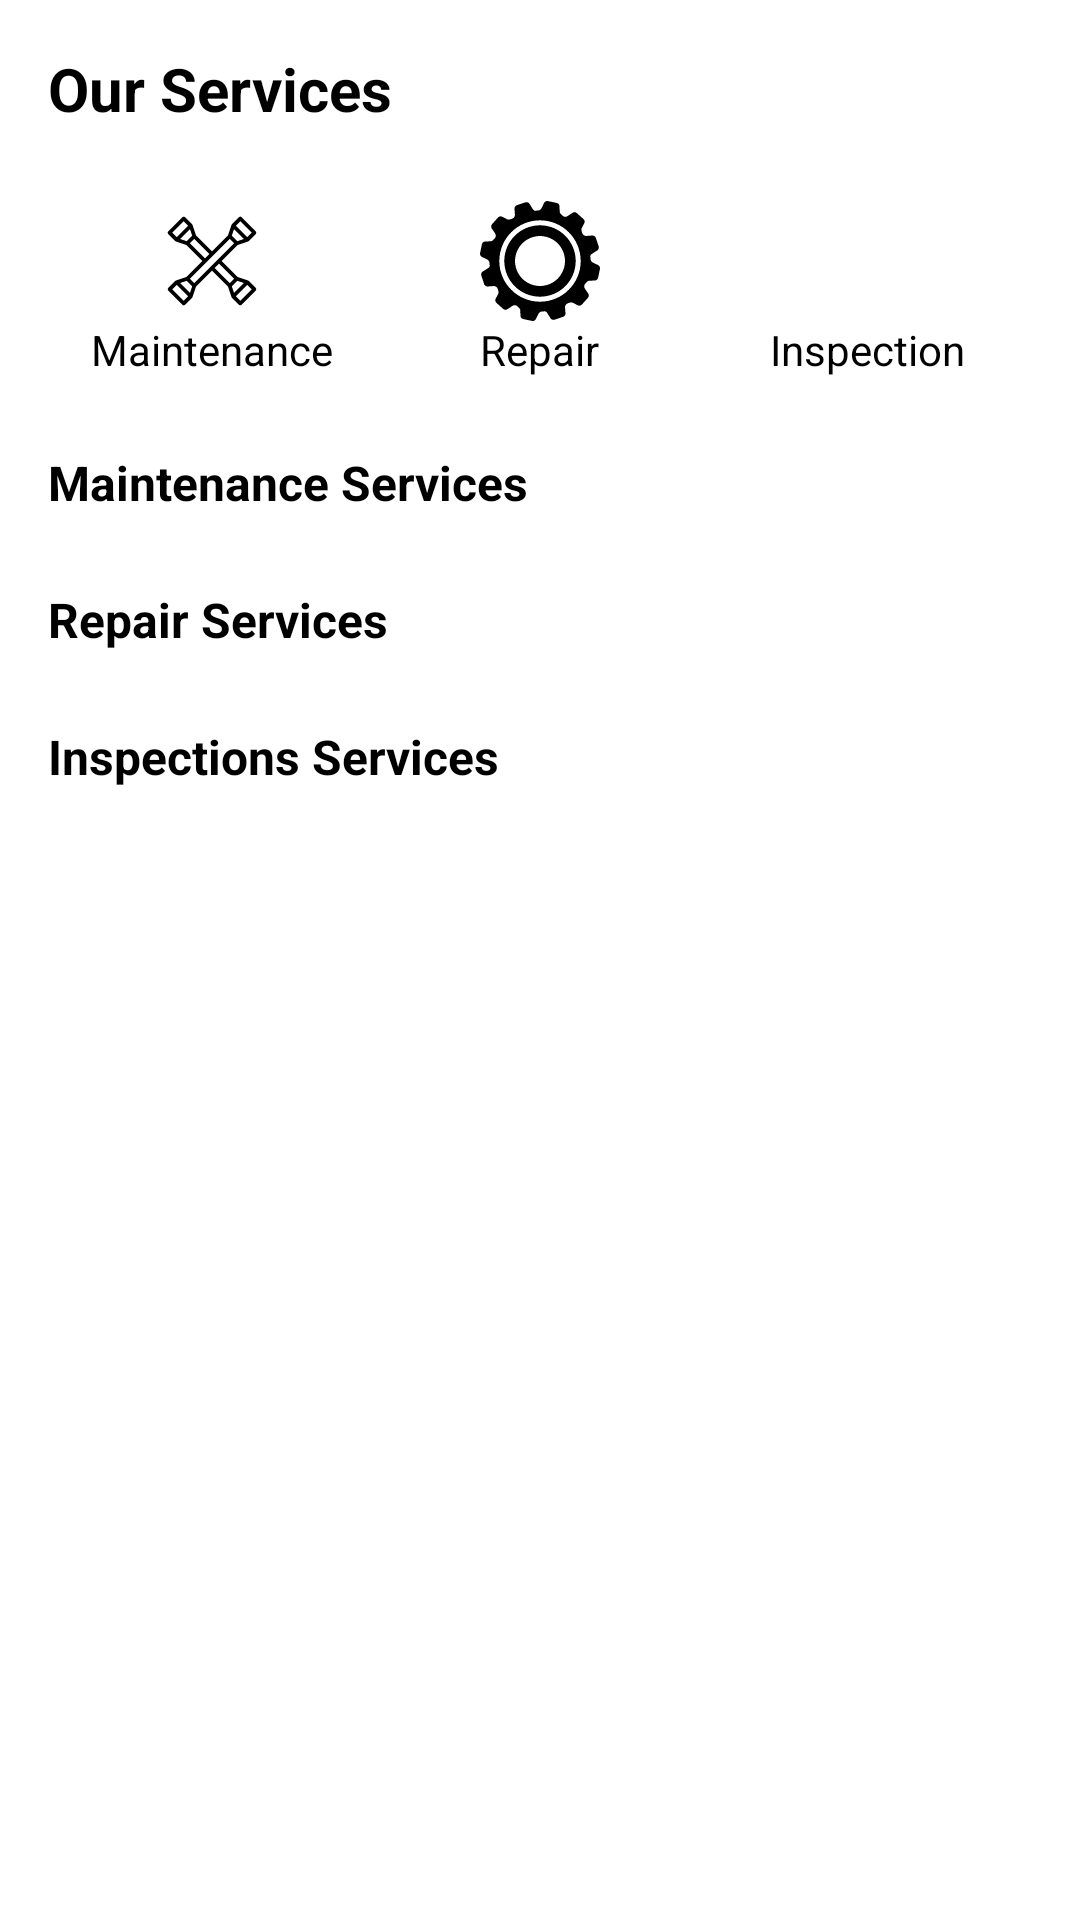

Layout XML and referenced resources for this Android screen:
<!-- AndroidManifest.xml: application theme Theme.CarService -->
<!-- res/layout/fragment_services.xml -->
<?xml version="1.0" encoding="utf-8"?>
<androidx.core.widget.NestedScrollView
    android:id="@+id/scrollView"
    xmlns:android="http://schemas.android.com/apk/res/android"
    android:layout_width="match_parent"
    android:layout_height="match_parent"
    android:padding="16dp">

    <LinearLayout
        android:layout_width="match_parent"
        android:layout_height="wrap_content"
        android:orientation="vertical">

        
        <TextView
            android:id="@+id/titleText"
            android:layout_width="wrap_content"
            android:layout_height="wrap_content"
            android:text="@string/title_our_services"
            android:textStyle="bold"
            android:textSize="20sp"
            android:textColor="@color/black"
            android:paddingBottom="8dp" />

        <LinearLayout
            android:layout_width="match_parent"
            android:layout_height="wrap_content"
            android:baselineAligned="false"
            android:orientation="horizontal"
            android:layout_marginTop="8dp">

            
            <LinearLayout
                android:id="@+id/maintenanceCategory"
                android:layout_width="0dp"
                android:layout_height="wrap_content"
                android:layout_weight="1"
                android:orientation="vertical"
                android:gravity="center"
                android:padding="8dp">

                <ImageView
                    android:layout_width="40dp"
                    android:layout_height="40dp"
                    android:src="@drawable/ic_maintenance" />

                <TextView
                    android:layout_width="wrap_content"
                    android:layout_height="wrap_content"
                    android:text="@string/title_maintenance"
                    android:textSize="14sp"
                    android:textColor="@color/black"
                    android:gravity="center" />
            </LinearLayout>

            
            <LinearLayout
                android:id="@+id/repairCategory"
                android:layout_width="0dp"
                android:layout_height="wrap_content"
                android:layout_weight="1"
                android:orientation="vertical"
                android:gravity="center"
                android:padding="8dp">

                <ImageView
                    android:layout_width="40dp"
                    android:layout_height="40dp"
                    android:src="@drawable/ic_repair" />

                <TextView
                    android:layout_width="wrap_content"
                    android:layout_height="wrap_content"
                    android:text="@string/title_repair"
                    android:textSize="14sp"
                    android:textColor="@color/black"
                    android:gravity="center" />
            </LinearLayout>

            
            <LinearLayout
                android:id="@+id/inspectionCategory"
                android:layout_width="0dp"
                android:layout_height="wrap_content"
                android:layout_weight="1"
                android:orientation="vertical"
                android:gravity="center"
                android:padding="8dp">

                <ImageView
                    android:layout_width="40dp"
                    android:layout_height="40dp"
                    android:src="@drawable/ic_inspection" />

                <TextView
                    android:layout_width="wrap_content"
                    android:layout_height="wrap_content"
                    android:text="@string/title_inspection"
                    android:textSize="14sp"
                    android:textColor="@color/black"
                    android:gravity="center" />
            </LinearLayout>
        </LinearLayout>

        
        <TextView
            android:id="@+id/titleMaintenanceServices"
            android:layout_width="wrap_content"
            android:layout_height="wrap_content"
            android:text="@string/title_maintenance_services"
            android:textStyle="bold"
            android:textSize="16sp"
            android:textColor="@color/black"
            android:paddingTop="16dp" />

        
        <androidx.recyclerview.widget.RecyclerView
            android:id="@+id/recyclerViewMaintenance"
            android:layout_width="match_parent"
            android:layout_height="match_parent"
            android:layout_marginTop="8dp" />

        
        <TextView
            android:id="@+id/titleRepairServices"
            android:layout_width="wrap_content"
            android:layout_height="wrap_content"
            android:text="@string/title_repair_services"
            android:textStyle="bold"
            android:textSize="16sp"
            android:textColor="@color/black"
            android:paddingTop="16dp" />

        
        <androidx.recyclerview.widget.RecyclerView
            android:id="@+id/recyclerViewRepair"
            android:layout_width="match_parent"
            android:layout_height="match_parent"
            android:layout_marginTop="8dp" />

        
        <TextView
            android:id="@+id/titleInspectionsServices"
            android:layout_width="wrap_content"
            android:layout_height="wrap_content"
            android:text="@string/title_inspections_services"
            android:textStyle="bold"
            android:textSize="16sp"
            android:textColor="@color/black"
            android:paddingTop="16dp" />

        
        <androidx.recyclerview.widget.RecyclerView
            android:id="@+id/recyclerViewInspection"
            android:layout_width="match_parent"
            android:layout_height="match_parent"
            android:layout_marginTop="8dp" />

    </LinearLayout>
</androidx.core.widget.NestedScrollView>
<!-- resources referenced by this layout -->
<resources>
  <color name="black">#000000</color>
  <!-- drawable ic_maintenance: vector/xml drawable (drawable, 2855 chars, omitted) -->
  <!-- drawable ic_repair: vector/xml drawable (drawable, 2807 chars, omitted) -->
  <string name="title_inspection">Inspection</string>
  <string name="title_inspections_services">Inspections Services</string>
  <string name="title_maintenance">Maintenance</string>
  <string name="title_maintenance_services">Maintenance Services</string>
  <string name="title_our_services">Our Services</string>
  <string name="title_repair">Repair</string>
  <string name="title_repair_services">Repair Services</string>
  <style name="Theme.CarService" parent="Theme.MaterialComponents.DayNight.DarkActionBar">
          
          <item name="colorPrimary">@color/blue_dark</item>
          <item name="colorPrimaryVariant">@color/blue_variant</item>
          <item name="colorOnPrimary">@color/white</item>
  
          
          <item name="colorSecondary">@color/red_accent</item>
          <item name="colorSecondaryVariant">@color/red_variant</item>
          <item name="colorOnSecondary">@color/white</item>
  
          
          <item name="android:statusBarColor">?attr/colorPrimaryVariant</item>
  
          
      </style>
  <color name="blue_dark">#1E3A8A</color>
  <color name="blue_variant">#2563EB</color>
  <color name="white">#FFFFFF</color>
  <color name="red_accent">#EF4444</color>
  <color name="red_variant">#B91C1C</color>
</resources>
